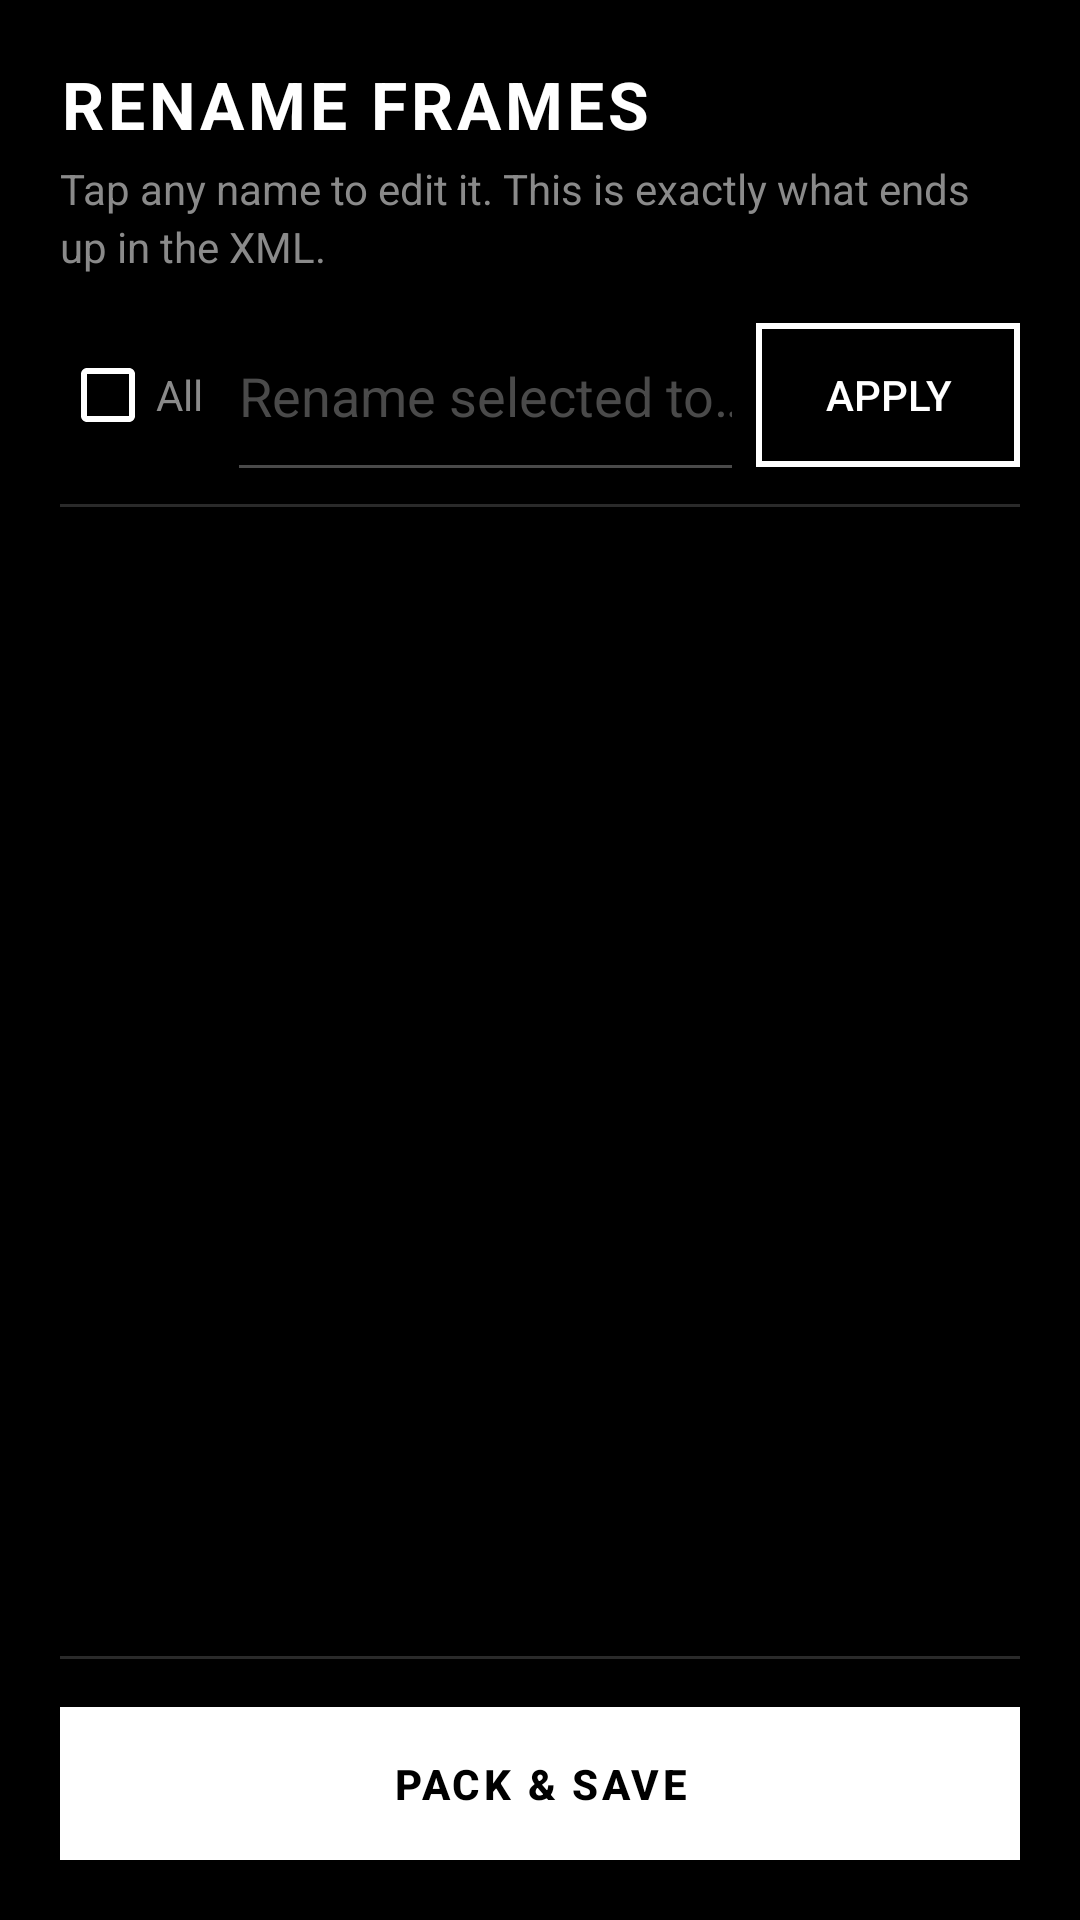

Android layout source for this screen:
<!-- AndroidManifest.xml: application theme Theme.ZenFNFToolkit -->
<!-- res/layout/activity_frame_manager.xml -->
<?xml version="1.0" encoding="utf-8"?>
<FrameLayout xmlns:android="http://schemas.android.com/apk/res/android"
    android:layout_width="match_parent"
    android:layout_height="match_parent"
    android:background="@color/bw_black">

    <LinearLayout
        android:layout_width="match_parent"
        android:layout_height="match_parent"
        android:orientation="vertical"
        android:padding="20dp">

        <TextView
            android:id="@+id/tvHeader"
            style="@style/ZenHeader"
            android:layout_width="wrap_content"
            android:layout_height="wrap_content"
            android:text="Rename Frames"
            android:layout_marginBottom="4dp" />

        <TextView
            style="@style/ZenBody"
            android:layout_width="wrap_content"
            android:layout_height="wrap_content"
            android:text="Tap any name to edit it. This is exactly what ends up in the XML."
            android:layout_marginBottom="16dp" />

        <LinearLayout
            android:layout_width="match_parent"
            android:layout_height="wrap_content"
            android:orientation="horizontal"
            android:gravity="center_vertical"
            android:layout_marginBottom="12dp">

            <CheckBox
                android:id="@+id/cbSelectAll"
                android:layout_width="wrap_content"
                android:layout_height="wrap_content"
                android:text="All"
                android:textColor="@color/bw_grey"
                android:layout_marginEnd="12dp" />

            <EditText
                android:id="@+id/etBulkPrefix"
                android:layout_width="0dp"
                android:layout_height="wrap_content"
                android:layout_weight="1"
                android:hint="Rename selected to…"
                android:singleLine="true" />

            <Button
                android:id="@+id/btnApplyBulk"
                android:layout_width="wrap_content"
                android:layout_height="wrap_content"
                android:layout_marginStart="8dp"
                android:text="Apply"
                android:textAllCaps="true"
                android:textColor="@color/bw_white"
                android:background="@drawable/bw_button_outline_bg"
                android:paddingLeft="16dp"
                android:paddingRight="16dp"
                android:stateListAnimator="@null" />

        </LinearLayout>

        <View
            android:layout_width="match_parent"
            android:layout_height="1dp"
            android:background="@drawable/bw_hairline"
            android:layout_marginBottom="8dp" />

        <androidx.recyclerview.widget.RecyclerView
            android:id="@+id/rvFrames"
            android:layout_width="match_parent"
            android:layout_height="0dp"
            android:layout_weight="1" />

        <View
            android:layout_width="match_parent"
            android:layout_height="1dp"
            android:background="@drawable/bw_hairline"
            android:layout_marginBottom="16dp"
            android:layout_marginTop="8dp" />

        <Button
            android:id="@+id/btnPackSave"
            style="@style/ZenButton"
            android:layout_width="match_parent"
            android:layout_height="wrap_content"
            android:text="Pack &amp; Save" />

        <ImageView
            android:id="@+id/ivPreview"
            android:layout_width="match_parent"
            android:layout_height="0dp"
            android:layout_weight="1"
            android:layout_marginTop="16dp"
            android:scaleType="fitCenter"
            android:background="@drawable/bw_thumb_bg"
            android:visibility="gone" />

        <TextView
            android:id="@+id/tvSavedInfo"
            android:layout_width="match_parent"
            android:layout_height="wrap_content"
            android:layout_marginTop="12dp"
            android:textColor="@color/bw_grey"
            android:fontFamily="monospace"
            android:textSize="12sp"
            android:visibility="gone" />

        <Button
            android:id="@+id/btnDone"
            style="@style/ZenButtonOutline"
            android:layout_width="match_parent"
            android:layout_height="wrap_content"
            android:layout_marginTop="12dp"
            android:text="Done"
            android:visibility="gone" />

    </LinearLayout>

    <LinearLayout
        android:id="@+id/loadingOverlay"
        android:layout_width="match_parent"
        android:layout_height="match_parent"
        android:orientation="vertical"
        android:gravity="center"
        android:background="@color/bw_black"
        android:visibility="gone">

        <ProgressBar
            android:layout_width="40dp"
            android:layout_height="40dp"
            android:indeterminateTint="@color/bw_white" />

        <TextView
            android:id="@+id/tvLoadingLabel"
            android:layout_width="wrap_content"
            android:layout_height="wrap_content"
            android:layout_marginTop="16dp"
            android:text="Packing…"
            android:textColor="@color/bw_white"
            android:textAllCaps="true"
            android:letterSpacing="0.08"
            android:textStyle="bold" />

    </LinearLayout>

</FrameLayout>
<!-- resources referenced by this layout -->
<resources>
  <color name="bw_black">#000000</color>
  <color name="bw_grey">#8A8A8A</color>
  <color name="bw_white">#FFFFFF</color>
  <!-- drawable bw_hairline (drawable) -->
  <shape xmlns:android="http://schemas.android.com/apk/res/android" android:shape="rectangle">
      <solid android:color="@color/bw_hairline" />
      <size android:height="1dp" />
  </shape>
  <!-- drawable bw_thumb_bg (drawable) -->
  <shape xmlns:android="http://schemas.android.com/apk/res/android" android:shape="rectangle">
      <solid android:color="@color/bw_panel" />
      <stroke android:width="1dp" android:color="@color/bw_hairline" />
  </shape>
  <style name="ZenBody">
          <item name="android:textColor">@color/bw_grey</item>
          <item name="android:textSize">14sp</item>
          <item name="android:lineSpacingExtra">3dp</item>
      </style>
  <style name="ZenButton">
          <item name="android:background">@drawable/bw_button_bg</item>
          <item name="android:textColor">@color/bw_black</item>
          <item name="android:textAllCaps">true</item>
          <item name="android:letterSpacing">0.08</item>
          <item name="android:textStyle">bold</item>
          <item name="android:paddingTop">16dp</item>
          <item name="android:paddingBottom">16dp</item>
          <item name="android:stateListAnimator">@null</item>
          <item name="android:elevation">0dp</item>
      </style>
  <style name="ZenHeader">
          <item name="android:textColor">@color/bw_white</item>
          <item name="android:textSize">22sp</item>
          <item name="android:textStyle">bold</item>
          <item name="android:textAllCaps">true</item>
          <item name="android:letterSpacing">0.06</item>
      </style>
  <color name="bw_panel">#141414</color>
  <color name="bw_hairline">#2A2A2A</color>
  <!-- drawable bw_button_bg (drawable) -->
  <selector xmlns:android="http://schemas.android.com/apk/res/android">
      <item android:state_pressed="true">
          <shape android:shape="rectangle">
              <solid android:color="@color/bw_off_white" />
          </shape>
      </item>
      <item>
          <shape android:shape="rectangle">
              <solid android:color="@color/bw_white" />
          </shape>
      </item>
  </selector>
  <style name="ZenWindowAnimation">
          <item name="android:activityOpenEnterAnimation">@anim/zen_enter</item>
          <item name="android:activityOpenExitAnimation">@anim/zen_exit</item>
          <item name="android:activityCloseEnterAnimation">@anim/zen_enter_back</item>
          <item name="android:activityCloseExitAnimation">@anim/zen_exit_back</item>
      </style>
  <color name="bw_grey_dim">#4A4A4A</color>
  <style name="ZenEditText" parent="Widget.AppCompat.EditText">
          <item name="android:textColor">@color/bw_white</item>
          <item name="android:textColorHint">@color/bw_grey_dim</item>
          <item name="android:background">@drawable/bw_edittext_underline</item>
          <item name="android:paddingTop">12dp</item>
          <item name="android:paddingBottom">12dp</item>
      </style>
  <color name="bw_off_white">#E8E8E8</color>
  <!-- drawable bw_edittext_underline (drawable) -->
  <layer-list xmlns:android="http://schemas.android.com/apk/res/android">
      <item android:bottom="0dp">
          <shape android:shape="rectangle">
              <solid android:color="@android:color/transparent" />
          </shape>
      </item>
      <item android:height="1dp" android:gravity="bottom">
          <shape android:shape="rectangle">
              <solid android:color="@color/bw_grey_dim" />
          </shape>
      </item>
  </layer-list>
</resources>
